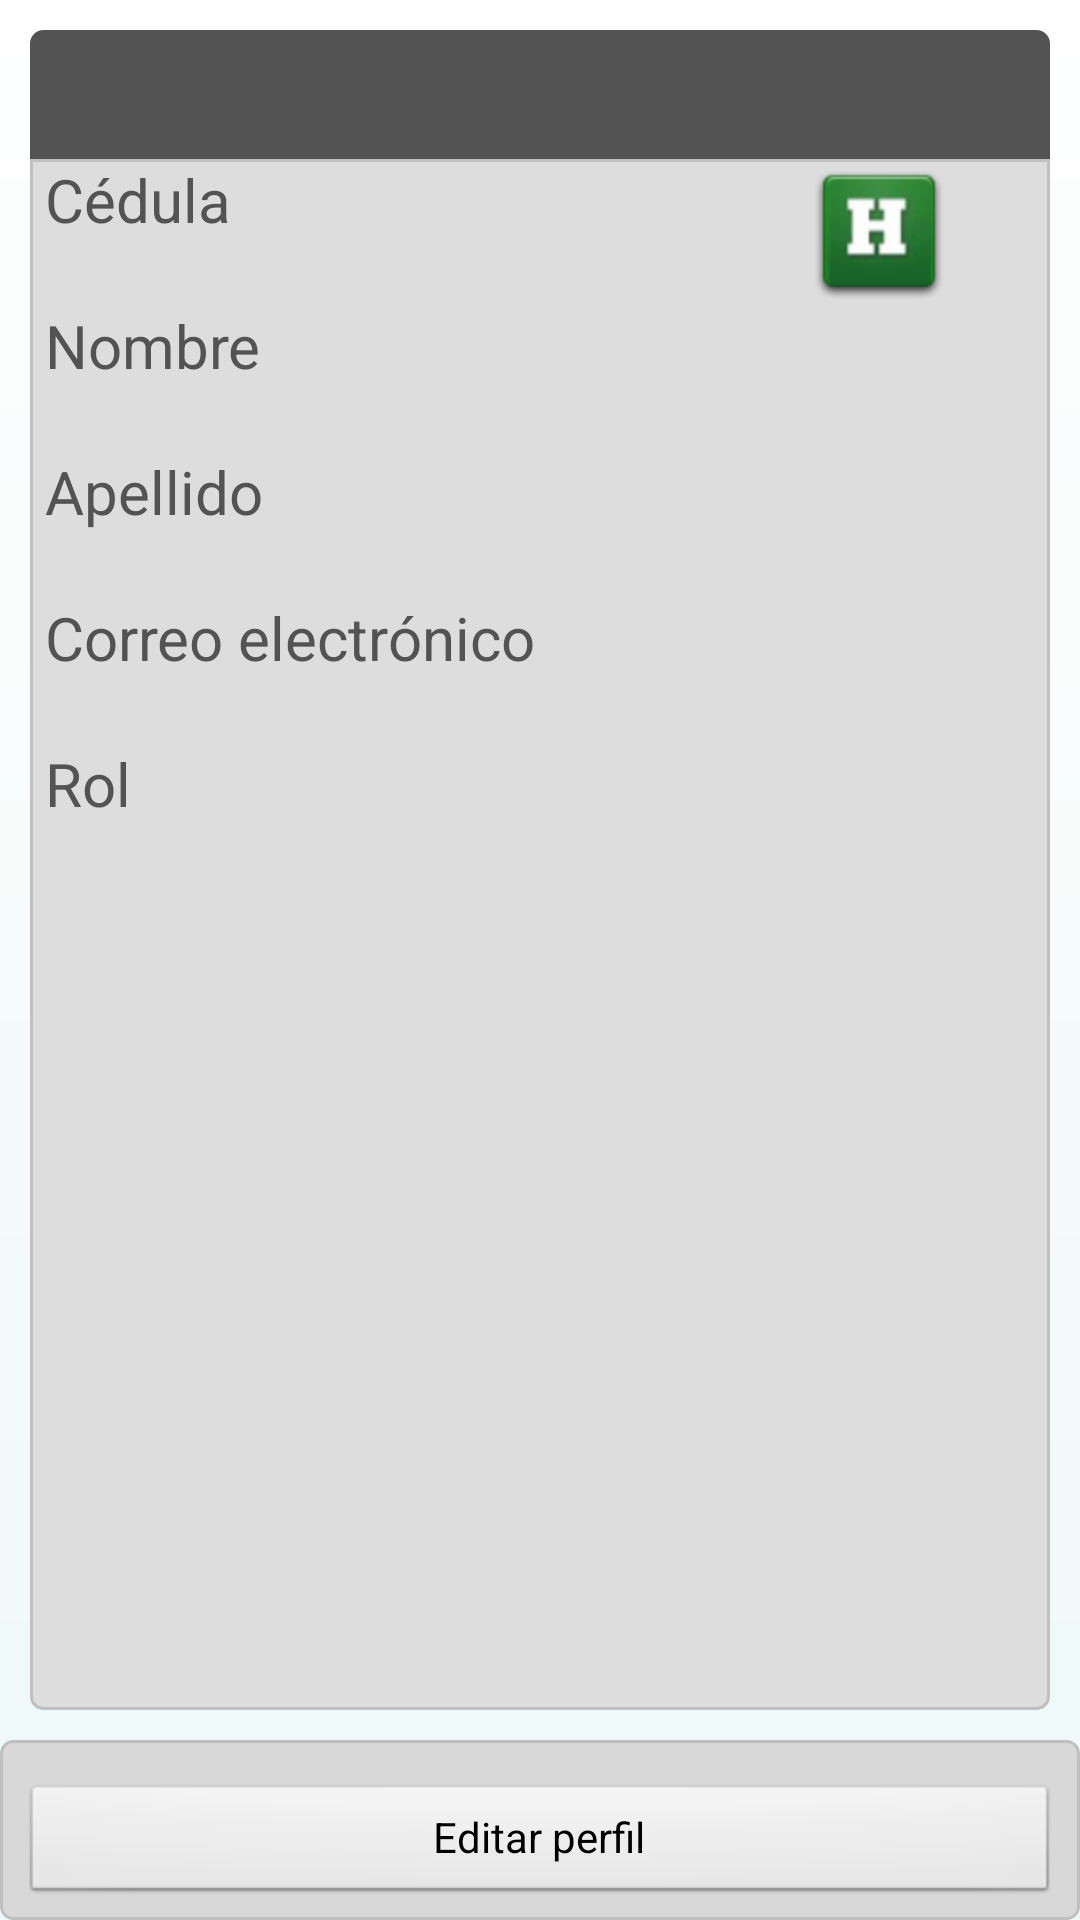

Android layout source for this screen:
<!-- AndroidManifest.xml: application theme CustomTheme -->
<!-- res/layout/ver_perfil.xml -->
<?xml version="1.0" encoding="utf-8"?>
<RelativeLayout xmlns:android="http://schemas.android.com/apk/res/android"
	android:orientation="vertical" android:gravity="top"
	android:background="@drawable/main_background" android:layout_height="wrap_content"
	android:layout_width="wrap_content">

	<LinearLayout android:layout_height="10dp"
		android:layout_width="fill_parent" android:background="@drawable/nav_shadow" />
	<RelativeLayout android:layout_width="fill_parent"
		android:background="@drawable/list_header_background"
		android:layout_height="wrap_content" android:layout_marginTop="10dp"
		android:layout_marginRight="10dp" android:layout_marginLeft="10dp">
		<TextView android:textColor="@color/white" android:id="@+id/textHeaderPerfil"
			 android:textSize="20dp"
			android:textStyle="bold" android:layout_width="wrap_content"
			android:layout_height="wrap_content" android:layout_alignParentLeft="true"></TextView>
	</RelativeLayout>
	<RelativeLayout android:orientation="vertical"
		android:layout_width="fill_parent" android:gravity="top"
		android:layout_marginTop="53dp" android:layout_marginLeft="10dp"
		android:layout_marginRight="10dp" android:layout_marginBottom="70dp"
		android:layout_height="fill_parent" android:background="@drawable/list_background">
		


		<TextView android:textSize="20dp" android:id="@+id/cedulaPerfilText"
			android:layout_marginRight="90dp" android:layout_alignParentLeft="true"
			android:text="Cédula" android:textColor="#535353"
			android:layout_width="fill_parent" android:layout_height="wrap_content"></TextView>
		<TextView android:textSize="16dp" android:layout_below="@+id/cedulaPerfilText"
			android:layout_marginRight="90dp" android:layout_alignParentLeft="true"
			android:id="@+id/cedulaPerfil" android:textColor="#454545"
			android:layout_height="wrap_content" android:layout_width="fill_parent"></TextView>
		<TextView android:textSize="20dp" android:layout_below="@+id/cedulaPerfil"
			android:id="@+id/nombrePerfilText" android:layout_marginRight="50dp"
			android:layout_alignParentLeft="true" android:text="Nombre"
			android:textColor="#535353" android:layout_width="fill_parent"
			android:layout_height="wrap_content"></TextView>
		<TextView android:textSize="16dp" android:layout_below="@+id/nombrePerfilText"
			android:layout_marginRight="90dp" android:layout_alignParentLeft="true"
			android:id="@+id/nombrePerfil" android:textColor="#454545"
			android:layout_height="wrap_content" android:layout_width="fill_parent"></TextView>
		<TextView android:textSize="20dp" android:layout_below="@+id/nombrePerfil"
			android:id="@+id/apellidoPerfilText" android:layout_marginRight="50dp"
			android:layout_alignParentLeft="true" android:text="Apellido"
			android:textColor="#535353" android:layout_width="fill_parent"
			android:layout_height="wrap_content"></TextView>
		<TextView android:textSize="16dp" android:layout_below="@+id/apellidoPerfilText"
			android:layout_marginRight="90dp" android:layout_alignParentLeft="true"
			android:id="@+id/apellidoPerfil" android:textColor="#454545"
			android:layout_height="wrap_content" android:layout_width="fill_parent"></TextView>
		<TextView android:textSize="20dp" android:layout_below="@+id/apellidoPerfil"
			android:id="@+id/correoPerfilText" android:layout_marginRight="50dp"
			android:layout_alignParentLeft="true" android:text="Correo electrónico"
			android:textColor="#535353" android:layout_width="fill_parent"
			android:layout_height="wrap_content"></TextView>
		<TextView android:textSize="16dp" android:layout_below="@+id/correoPerfilText"
			android:layout_marginRight="90dp" android:layout_alignParentLeft="true"
			android:id="@+id/correoPerfil" android:textColor="#454545"
			android:layout_height="wrap_content" android:layout_width="fill_parent"></TextView>
		<TextView android:textSize="20dp" android:layout_below="@+id/correoPerfil"
			android:id="@+id/rolPerfilText" android:layout_marginRight="50dp"
			android:layout_alignParentLeft="true" android:text="Rol"
			android:textColor="#535353" android:layout_width="fill_parent"
			android:layout_height="wrap_content"></TextView>
		<TextView android:textSize="16dp" android:layout_marginRight="90dp"
			android:layout_below="@+id/rolPerfilText" android:id="@+id/rolPerfil"
			android:textColor="#454545" android:layout_height="fill_parent"
			android:layout_width="match_parent"></TextView>

		<ImageView android:layout_height="wrap_content"
			android:layout_width="100dp" android:src="@drawable/icon" android:id="@+id/imageView1"
			android:layout_alignParentRight="true"></ImageView>
		


	</RelativeLayout>

	<LinearLayout android:background="@drawable/borders"
		android:layout_height="60dp" android:layout_width="fill_parent"
		android:layout_alignParentBottom="true">
		<Button android:layout_below="@+id/rolPerfil" android:text="Editar perfil"
			android:id="@+id/editarPerfil" android:layout_height="wrap_content"
			android:layout_width="match_parent" android:layout_gravity="center"
			android:layout_marginTop="5dp">
		</Button>
	</LinearLayout>

</RelativeLayout>
<!-- resources referenced by this layout -->
<resources>
  <color name="white">#ffffff</color>
  <!-- drawable borders (drawable) -->
  <?xml version="1.0" encoding="UTF-8"?>
  <shape xmlns:android="http://schemas.android.com/apk/res/android"> 
      <stroke android:width="1dp" android:color="#C0C0C0" /> 
        <solid android:color="#D8D8D8" /> 
      <padding android:left="7dp" android:top="7dp" 
              android:right="7dp" android:bottom="7dp" /> 
      <corners android:radius="4dp" /> 
  </shape>
  <!-- drawable icon: png bitmap (drawable-hdpi, 5952 bytes) -->
  <!-- drawable list_background (drawable) -->
  <?xml version="1.0" encoding="UTF-8"?>
  <shape xmlns:android="http://schemas.android.com/apk/res/android"> 
      <stroke android:width="1dp" android:color="#C0C0C0" /> 
        <solid android:color="#DDDDDD" /> 
      <padding android:left="5dp" 
              android:right="7dp" android:bottom="7dp" /> 
      <corners android:bottomRightRadius="4dp" android:bottomLeftRadius="4dp" 
       android:topLeftRadius="0dp" android:topRightRadius="0dp" /> 
  </shape>
  <!-- drawable list_header_background (drawable) -->
  <?xml version="1.0" encoding="UTF-8"?>
  <shape xmlns:android="http://schemas.android.com/apk/res/android"> 
      <stroke android:width="1dp" android:color="#535353" /> 
        <solid android:color="#535353" /> 
      <padding android:top="7dp" android:left="15dp"
              android:right="10dp"  android:bottom="10dp"/> 
       <corners android:bottomRightRadius="0dp" android:bottomLeftRadius="0dp" 
       android:topLeftRadius="4dp" android:topRightRadius="4dp" /> 
  </shape>
  <!-- drawable main_background (drawable) -->
  <?xml version="1.0" encoding="UTF-8"?>
  <shape xmlns:android="http://schemas.android.com/apk/res/android">
  
      <gradient 
          android:startColor="#EEF8F8" 
          android:endColor="#FEFFFE"
          android:angle="90"/>
       
      <corners android:radius="0dp" />
     
  </shape>
  <style name="CustomTheme" parent="android:Theme">
  		<item name="android:windowTitleSize">80px</item>
  		<item name="android:windowTitleBackgroundStyle">@style/WindowTitleBackground</item>
  		<item name="android:windowBackground">@color/custom_theme_color</item>
  		<item name="android:colorBackground">@color/custom_theme_color</item>
  
  	</style>
  <style name="WindowTitleBackground" parent="android:WindowTitleBackground">
  		<item name="android:background">@android:color/transparent</item>
  	</style>
  <color name="custom_theme_color">#ffffff</color>
</resources>
